Labelled photos from "catdog_real_dataset_1", an image-classification folder in BhavishBerry/Bhavish-ml-projects. The possible labels are: cat, dog.

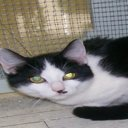
Label: cat

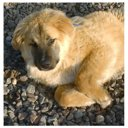
Label: dog

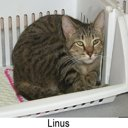
Label: cat

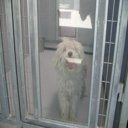
Label: dog

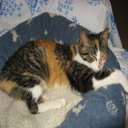
Label: cat

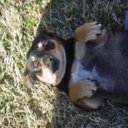
Label: dog
